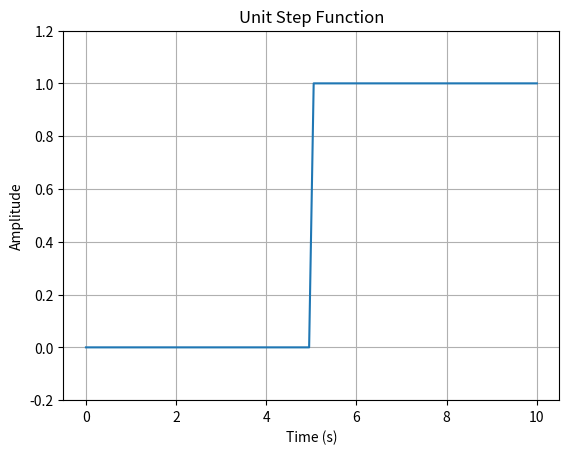

Write the Python code that produced this figure.
import numpy as np
import matplotlib.pyplot as plt

def unit_step(t, step_time):
    return np.heaviside(t - step_time, 1)

t = np.linspace(0, 10, num=100) # Generate time samples
step_time = 5 # Step time
y = unit_step(t, step_time) # Calculate the unit step function

plt.plot(t, y) # Plot the time series
plt.title("Unit Step Function")
plt.xlabel("Time (s)")
plt.ylabel("Amplitude")
plt.grid()
plt.ylim([-0.2, 1.2]) # Set the y-axis limits
plt.show() # Show the plot